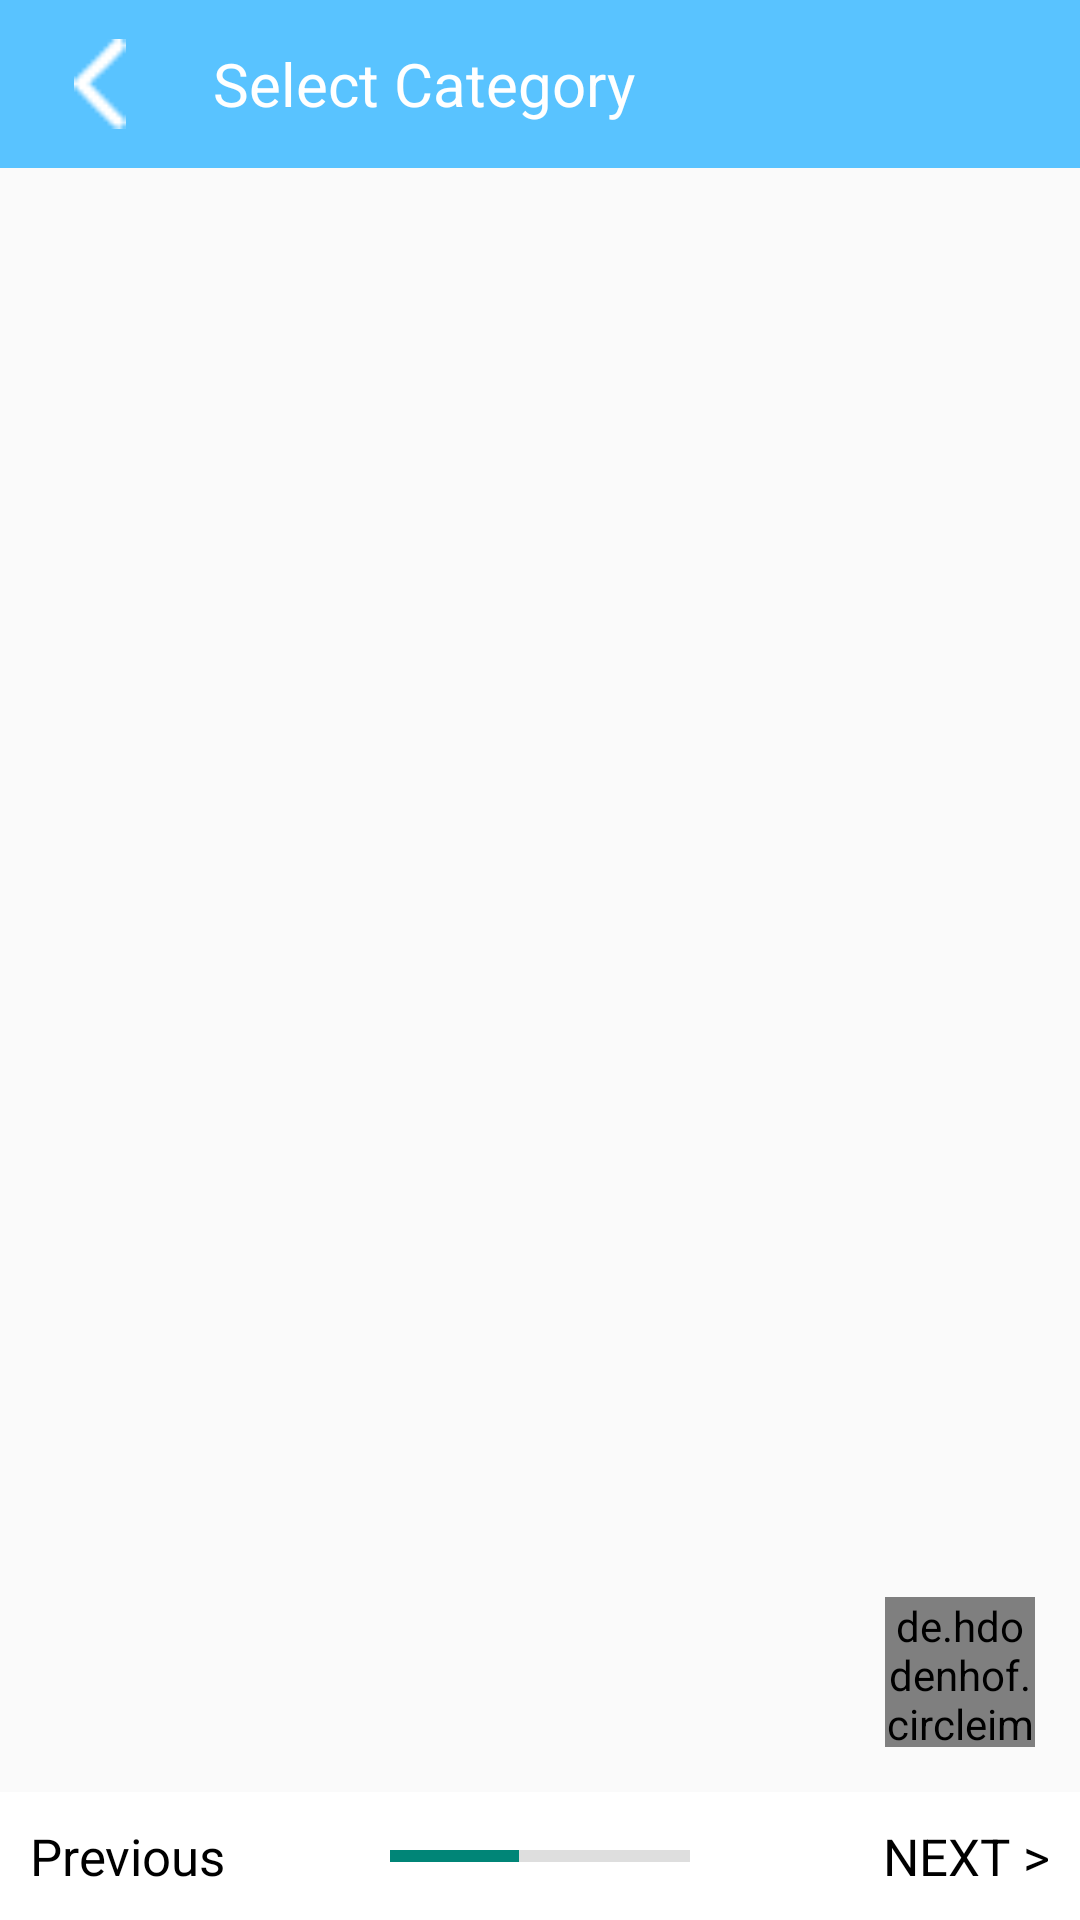

This screen was rendered from an Android layout file. Write that file and the resources it references.
<!-- AndroidManifest.xml: application theme AppTheme -->
<!-- res/layout/frag_add_property.xml -->
<?xml version="1.0" encoding="utf-8"?>
<LinearLayout xmlns:android="http://schemas.android.com/apk/res/android"
    android:layout_width="match_parent"
    android:layout_height="match_parent"
    android:background="#FAFAFA"
    android:orientation="vertical">

    <android.support.v7.widget.Toolbar
        android:id="@+id/toolbar"
        android:layout_width="match_parent"
        android:layout_height="?attr/actionBarSize"
        android:background="@color/colorPrimary"
        android:orientation="vertical">

        <LinearLayout
            android:layout_width="match_parent"
            android:layout_height="match_parent"
            android:gravity="center_vertical"
            android:orientation="horizontal">

            <LinearLayout
                android:layout_width="35dp"
                android:layout_height="match_parent"
                android:layout_gravity="center"
                android:gravity="center">

                <ImageView
                    android:id="@+id/ic_back"
                    android:layout_width="30dp"
                    android:layout_height="30dp"
                    android:layout_gravity="center_vertical"
                    android:adjustViewBounds="true"
                    android:src="@drawable/ic_login_back"
                    android:tint="#FFFFFF" />

            </LinearLayout>

            <TextView
                android:id="@+id/tv_title"
                android:layout_width="wrap_content"
                android:layout_height="wrap_content"
                android:layout_gravity="center_vertical"
                android:layout_marginLeft="20dp"
                android:layout_weight="1"
                android:gravity="center_vertical"
                android:text="@string/select_category"
                android:textColor="#FFFFFF"
                android:textSize="20sp" />

        </LinearLayout>
    </android.support.v7.widget.Toolbar>

    <FrameLayout
        android:layout_width="match_parent"
        android:layout_height="wrap_content"
        android:layout_weight="1"
        android:orientation="vertical">

        <android.support.v7.widget.RecyclerView
            android:id="@+id/rv_images"
            android:layout_width="match_parent"
            android:layout_height="match_parent"
            android:layout_gravity="center"></android.support.v7.widget.RecyclerView>

        <de.hdodenhof.circleimageview.CircleImageView
            android:id="@+id/cv_select_image"
            android:layout_width="50dp"
            android:layout_height="50dp"
            android:layout_gravity="right|bottom"
            android:layout_margin="15dp"
            android:src="@drawable/ic_attach_camera" />

    </FrameLayout>


    <FrameLayout
        android:layout_width="match_parent"
        android:layout_height="wrap_content"
        android:background="#FFFFFF">

        <ProgressBar
            android:layout_width="100dp"
            android:layout_height="wrap_content"
            android:progress="3"
            android:max="7"
            android:layout_gravity="center"
            style="?android:attr/progressBarStyleHorizontal"/>

        <TextView
            android:id="@+id/tv_previous"
            android:layout_width="wrap_content"
            android:layout_height="wrap_content"
            android:layout_gravity="left"
            android:layout_margin="10dp"
            android:text="@string/previous"
            android:textColor="#000000"
            android:textSize="17sp" />

        <TextView
            android:id="@+id/tv_next"
            android:layout_width="wrap_content"
            android:layout_height="wrap_content"
            android:layout_gravity="right"
            android:layout_margin="10dp"
            android:text="@string/next_page"
            android:textColor="#000000"
            android:textSize="17sp" />

    </FrameLayout>

</LinearLayout>
<!-- resources referenced by this layout -->
<resources>
  <color name="colorPrimary">#59C3FF</color>
  <!-- drawable ic_attach_camera: png bitmap (drawable, 7165 bytes) -->
  <!-- drawable ic_login_back: png bitmap (drawable, 480 bytes) -->
  <string name="next_page">NEXT &gt;</string>
  <string name="previous">Previous</string>
  <string name="select_category">Select Category</string>
  <style name="AppTheme" parent="Theme.AppCompat.Light.NoActionBar">
          
          <item name="colorPrimary">@color/colorPrimary</item>
          <item name="colorPrimaryDark">@color/colorPrimaryDark</item>
          <item name="colorAccent">@color/colorAccent</item>
          <item name="colorControlHighlight">@color/md_blue_500_25</item>​
          <item name="colorControlNormal">@color/md_black_1000_50</item>
          <item name="colorSwitchThumbNormal">@color/md_grey_200</item>
          <item name="android:colorForeground">@color/md_black_1000_75</item>
          <item name="windowActionModeOverlay">true</item>
          <item name="android:windowActionBarOverlay">true</item>
          <item name="actionModeBackground">@color/md_blue_500</item>
          
          
          
          
          <item name="drawerArrowStyle">@style/DrawerArrowStyle</item>
  
          
          <item name="actionOverflowButtonStyle">@style/OverflowStyle</item>
      </style>
  <color name="colorPrimaryDark">#25a5ed</color>
  <color name="colorAccent">#FF4081</color>
  <color name="md_blue_500_25">#402196f3</color>
  <color name="md_black_1000_50">#80000000</color>
  <color name="md_grey_200">#eeeeee</color>
  <color name="md_black_1000_75">#c0000000</color>
  <color name="md_blue_500">#2196f3</color>
  <style name="DrawerArrowStyle" parent="Widget.AppCompat.DrawerArrowToggle">
          <item name="spinBars">true</item>
          <item name="color">@android:color/white</item>
      </style>
  <style name="OverflowStyle" parent="Widget.AppCompat.ActionButton.Overflow">
          <item name="android:src">@drawable/ic_action_navigation_more_vert</item>
      </style>
</resources>
